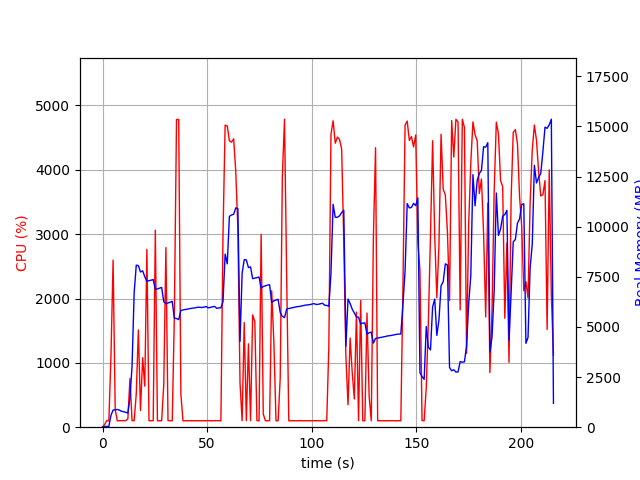

The data file committed next to this chart (first rows):
elapsed_time, nproc, cpu, mem_real, mem_virtual
3.2901763916015625e-05, 1, 0.0, 10.46, 3192
1.006, 1, 44.7, 40.82, 612.1
2.014, 1, 100.3, 40.82, 612.1
3.021, 1, 100.2, 40.82, 612.1
4.029, 1, 1111, 594.8, 4601
5.045, 1, 2597, 854.4, 4897
6.052, 1, 274.0, 866.7, 4917
7.06, 1, 99.3, 885.1, 4969
8.067, 1, 102.2, 851.7, 4969
9.075, 1, 101.3, 793.9, 4969
10.08, 1, 102.2, 773.5, 4969
11.09, 1, 101.2, 740, 4969
12.1, 1, 127.9, 709.7, 5001
13.11, 1, 756.8, 1459, 7667
14.11, 1, 101.3, 3050, 21133
15.12, 1, 101.3, 6705, 21133
16.13, 1, 521.8, 8084, 21213
17.14, 1, 1511, 8055, 21213
18.14, 1, 260.2, 7740, 21213
19.19, 1, 1080, 7797, 21213
20.19, 1, 637.8, 7505, 21213
21.2, 1, 2764, 7275, 21213
22.21, 1, 100.2, 7305, 21213
23.22, 1, 100.3, 7335, 21213
24.22, 1, 101.3, 7362, 21213
25.24, 1, 3061, 6865, 21213
26.25, 1, 100.2, 6901, 21213
27.26, 1, 99.2, 6935, 21213
28.27, 1, 101.3, 6970, 21213
29.27, 1, 664.0, 6259, 21213
30.3, 1, 2791, 6156, 21213
31.31, 1, 101.3, 6198, 21213
32.31, 1, 100.3, 6239, 21213
33.32, 1, 100.2, 6276, 21213
34.33, 1, 1710, 5443, 21213
35.37, 1, 4782, 5421, 21213
36.42, 1, 4783, 5365, 21213
37.46, 1, 510.3, 5825, 21368
38.47, 1, 100.2, 5849, 21368
39.47, 1, 99.2, 5869, 21368
40.48, 1, 100.3, 5883, 21368
41.49, 1, 101.3, 5909, 21368
42.5, 1, 99.4, 5928, 21368
43.5, 1, 101.3, 5941, 21368
44.51, 1, 99.4, 5957, 21368
45.52, 1, 100.2, 5983, 21368
46.52, 1, 101.3, 5981, 21368
47.53, 1, 100.3, 5966, 21368
48.54, 1, 100.3, 5990, 21368
49.54, 1, 100.3, 6016, 21368
50.55, 1, 102.3, 5952, 21368
51.56, 1, 99.3, 5976, 21368
52.56, 1, 100.2, 6000, 21368
53.57, 1, 100.1, 6026, 21368
54.58, 1, 102.1, 5928, 21368
55.59, 1, 100.1, 5952, 21368
56.6, 1, 100.1, 5954, 21368
57.61, 1, 3002, 6260, 21368
58.63, 1, 4695, 8635, 23047
59.65, 1, 4682, 8149, 23944
... 154 more rows
